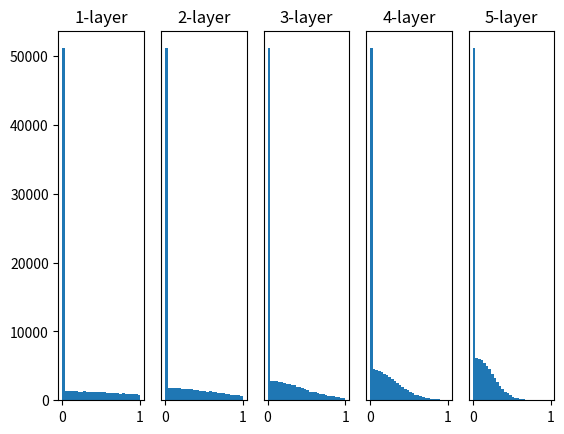

The script that saved this image:
# coding: utf-8
import numpy as np
import matplotlib.pyplot as plt


def sigmoid(x):
    return 1 / (1 + np.exp(-x))


def ReLU(x):
    return np.maximum(0, x)


def tanh(x):
    return np.tanh(x)
    
input_data = np.random.randn(1000, 100)  # 1000个数据
node_num = 100  # 各隐藏层的节点（神经元）数
hidden_layer_size = 5  # 隐藏层有5层
activations = {}  # 激活值的结果保存在这里

x = input_data

for i in range(hidden_layer_size):
    if i != 0:
        x = activations[i-1]

    # 改变初始值进行实验！
    # w = np.random.randn(node_num, node_num) * 1
    # w = np.random.randn(node_num, node_num) * 0.01
    w = np.random.randn(node_num, node_num) * np.sqrt(1.0 / node_num)
    # w = np.random.randn(node_num, node_num) * np.sqrt(2.0 / node_num)


    a = np.dot(x, w)


    # 将激活函数的种类也改变，来进行实验！
    # z = sigmoid(a)
    z = ReLU(a)
    # z = tanh(a)

    activations[i] = z

# 绘制直方图 
for i, a in activations.items():
    plt.subplot(1, len(activations), i+1)
    plt.title(str(i+1) + "-layer")
    if i != 0: plt.yticks([], [])
    # plt.xlim(0.1, 1)
    # plt.ylim(0, 7000)
    plt.hist(a.flatten(), 30, range=(0,1))
plt.show()
